Run: headless pygame with SDL's dummy video driver; simulated clock (each Clock.tick advances the game by its frame time, no real sleeping); random seed 0; keys injected as events and as key.get_pressed() state; no mouse input.
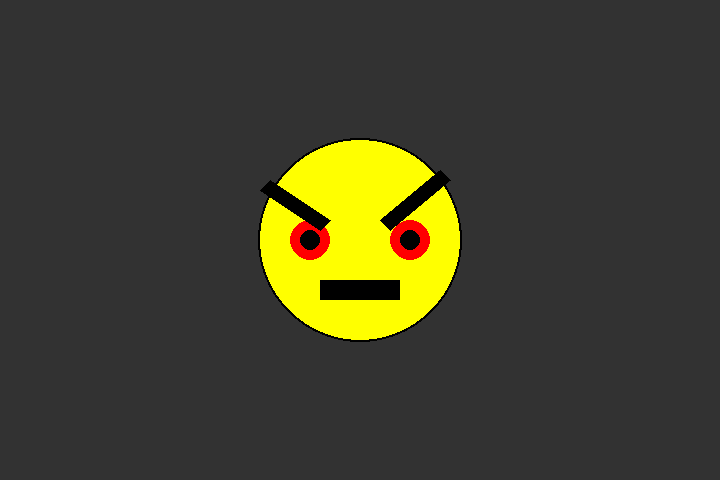
Frame 1 of 4 · flips 1–60 · no input
Frame 2 of 4 · flips 61–180 · tapped SPACE, RETURN · held RIGHT (→), D · screen unchanged from frame 1, image omitted
Frame 3 of 4 · flips 181–300 · held DOWN (↓), S · screen unchanged from frame 2, image omitted
Frame 4 of 4 · flips 301–420 · held LEFT (←), A, UP (↑), W · screen unchanged from frame 3, image omitted

The pygame program that drew these frames:

import pygame
from pygame.draw import *

pygame.init()

LENGTH = 720
HEIGHT = 480
sc = pygame.display.set_mode((LENGTH,HEIGHT))

FPS = 60
clock = pygame.time.Clock()

YELLOW = (255,255,0)
GREEN = (0,255,0)
BLUE = (0,0,255)
RED = (255,0,0)
BLACK = (0,0,0)
GRAY = (50,50,50)

sc.fill(GRAY)
circle(sc, BLACK, (LENGTH//2, HEIGHT//2), 102)
circle(sc, YELLOW, (LENGTH//2, HEIGHT//2), 100)
circle(sc, RED, (LENGTH//2-50, HEIGHT//2), 20)
circle(sc, RED, (LENGTH//2+50, HEIGHT//2), 20)
circle(sc, BLACK, (LENGTH//2-50, HEIGHT//2), 10)
circle(sc, BLACK, (LENGTH//2+50, HEIGHT//2), 10)
polygon(sc, BLACK, ((270, 180),(330, 220),(320, 230),(260, 190)))
polygon(sc, BLACK, ((450, 180),(390, 230),(380, 220),(440, 170)))
rect(sc, BLACK, (320, 280, 80, 20))

while 1:
	for event in pygame.event.get():
		if event.type == pygame.QUIT:
			exit()

	pygame.display.update()
	clock.tick(FPS)
